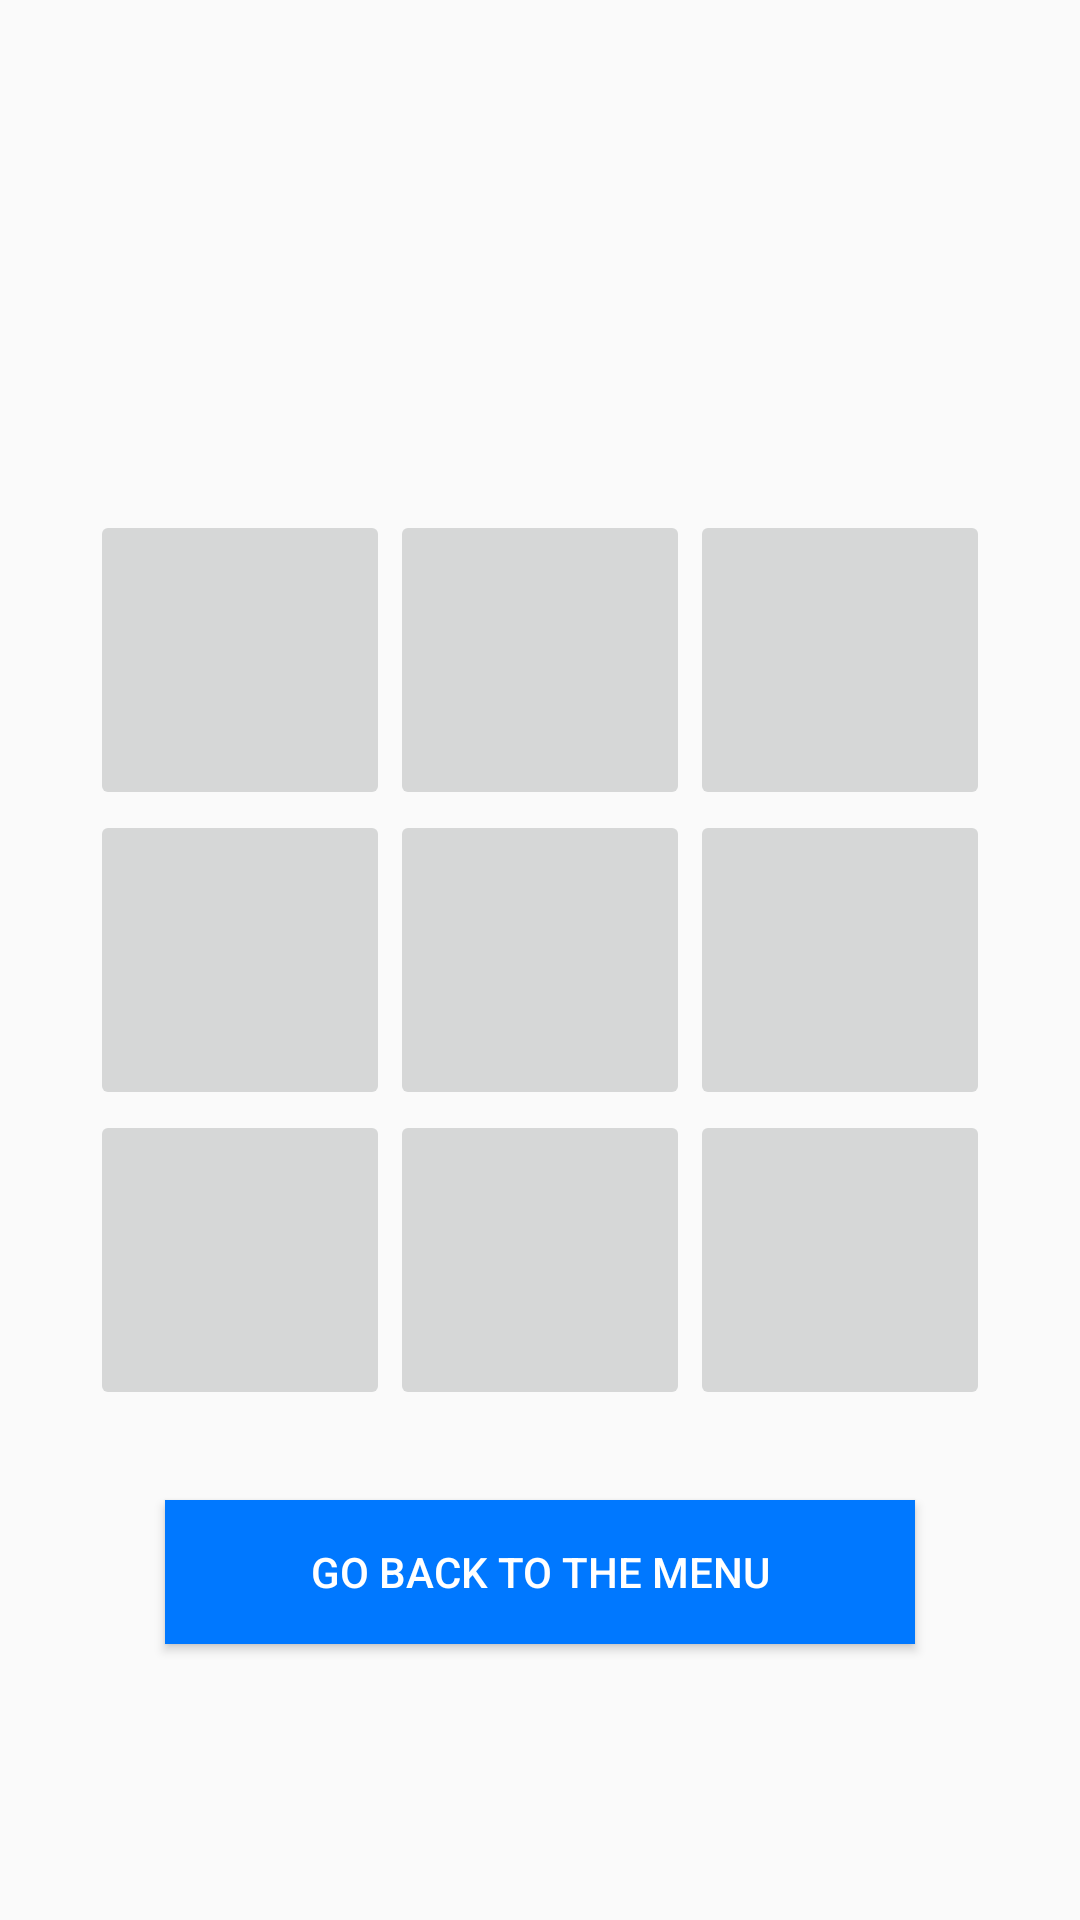

Produce the Android XML layout that renders to this screen, including the resource entries it uses.
<!-- AndroidManifest.xml: application theme AppThemeLight -->
<!-- res/layout/activity_game.xml -->
<?xml version="1.0" encoding="utf-8"?>
<RelativeLayout xmlns:android="http://schemas.android.com/apk/res/android"
    xmlns:app="http://schemas.android.com/apk/res-auto"
    xmlns:tools="http://schemas.android.com/tools"
    android:layout_width="match_parent"
    android:layout_height="match_parent"
    tools:context=".activities.GameActivity">

    <GridLayout android:id="@+id/grid"
        android:layout_width="300dp"
        android:layout_height="300dp"
        android:layout_centerHorizontal="true"
        android:layout_centerVertical="true"
        android:columnCount="3"
        android:rowCount="3">

        <ImageButton android:id="@+id/box1"
            android:layout_row="0"
            android:layout_column="0"
            android:layout_gravity="fill"
            android:layout_columnWeight="1"
            android:layout_rowWeight="1"
            android:layout_width="0dp"
            android:layout_height="0dp"
            android:padding="5dp"
            android:adjustViewBounds="true"
            android:scaleType="fitCenter"/>

        <ImageButton android:id="@+id/box2"
            android:layout_row="0"
            android:layout_column="1"
            android:layout_gravity="fill"
            android:layout_columnWeight="1"
            android:layout_rowWeight="1"
            android:layout_width="0dp"
            android:layout_height="0dp"
            android:padding="5dp"
            android:adjustViewBounds="true"
            android:scaleType="fitCenter"/>

        <ImageButton android:id="@+id/box3"
            android:layout_row="0"
            android:layout_column="2"
            android:layout_gravity="fill"
            android:layout_columnWeight="1"
            android:layout_rowWeight="1"
            android:layout_width="0dp"
            android:layout_height="0dp"
            android:padding="5dp"
            android:adjustViewBounds="true"
            android:scaleType="fitCenter"/>

        <ImageButton android:id="@+id/box4"
            android:layout_row="1"
            android:layout_column="0"
            android:layout_gravity="fill"
            android:layout_columnWeight="1"
            android:layout_rowWeight="1"
            android:layout_width="0dp"
            android:layout_height="0dp"
            android:padding="5dp"
            android:adjustViewBounds="true"
            android:scaleType="fitCenter"/>

        <ImageButton android:id="@+id/box5"
            android:layout_row="1"
            android:layout_column="1"
            android:layout_gravity="fill"
            android:layout_columnWeight="1"
            android:layout_rowWeight="1"
            android:layout_width="0dp"
            android:layout_height="0dp"
            android:padding="5dp"
            android:adjustViewBounds="true"
            android:scaleType="fitCenter"/>

        <ImageButton android:id="@+id/box6"
            android:layout_row="1"
            android:layout_column="2"
            android:layout_gravity="fill"
            android:layout_columnWeight="1"
            android:layout_rowWeight="1"
            android:layout_width="0dp"
            android:layout_height="0dp"
            android:padding="5dp"
            android:adjustViewBounds="true"
            android:scaleType="fitCenter"/>

        <ImageButton android:id="@+id/box7"
            android:layout_row="2"
            android:layout_column="0"
            android:layout_gravity="fill"
            android:layout_columnWeight="1"
            android:layout_rowWeight="1"
            android:layout_width="0dp"
            android:layout_height="0dp"
            android:padding="5dp"
            android:adjustViewBounds="true"
            android:scaleType="fitCenter"/>

        <ImageButton android:id="@+id/box8"
            android:layout_row="2"
            android:layout_column="1"
            android:layout_gravity="fill"
            android:layout_columnWeight="1"
            android:layout_rowWeight="1"
            android:layout_width="0dp"
            android:layout_height="0dp"
            android:padding="5dp"
            android:adjustViewBounds="true"
            android:scaleType="fitCenter"/>

        <ImageButton android:id="@+id/box9"
            android:layout_row="2"
            android:layout_column="2"
            android:layout_gravity="fill"
            android:layout_columnWeight="1"
            android:layout_rowWeight="1"
            android:layout_width="0dp"
            android:layout_height="0dp"
            android:padding="5dp"
            android:adjustViewBounds="true"
            android:scaleType="fitCenter"/>

    </GridLayout>

    <TextView
        android:id="@+id/infos"
        android:layout_width="wrap_content"
        android:layout_height="wrap_content"
        android:layout_above="@id/grid"
        android:layout_centerHorizontal="true"
        android:layout_marginBottom="30dp"
        android:textSize="26sp"
        android:textAlignment="center"
        android:text="" />

    <Button
        android:id="@+id/back"
        android:layout_width="250dp"
        android:layout_height="wrap_content"
        android:layout_below="@id/grid"
        android:layout_centerHorizontal="true"
        android:layout_marginTop="30dp"
        android:textColor="@color/white"
        android:background="@color/lightActive"
        android:text="@string/back" />

</RelativeLayout>
<!-- resources referenced by this layout -->
<resources>
  <color name="lightActive">#0078FF</color>
  <color name="white">#FFF</color>
  <string name="back">Go back to the menu</string>
  <style name="AppThemeLight" parent="Theme.AppCompat.Light.DarkActionBar">
          
          <item name="backgroundColor">@color/white</item>
          <item name="textColor">@color/black</item>
          <item name="activeColor">@color/lightActive</item>
      </style>
  <color name="black">#000</color>
</resources>
